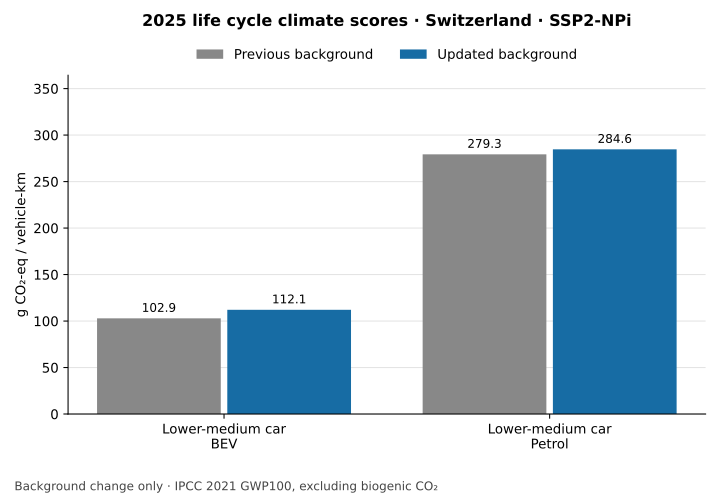

Values plotted in this chart, from the file beside it:
label, first, second, change_percent
Lower-medium car?BEV, 102.9, 112.1, 8.912
Lower-medium car?Petrol, 279.3, 284.6, 1.903
